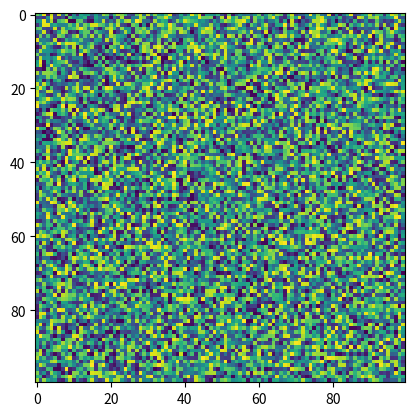

Source code (Python):
import matplotlib.pyplot as plt
import numpy as np
X = np.random.rand(100, 100)
plt.imshow(X, filterrad=4.0, cmap='viridis', url=None, resample=None, filternorm=True)
